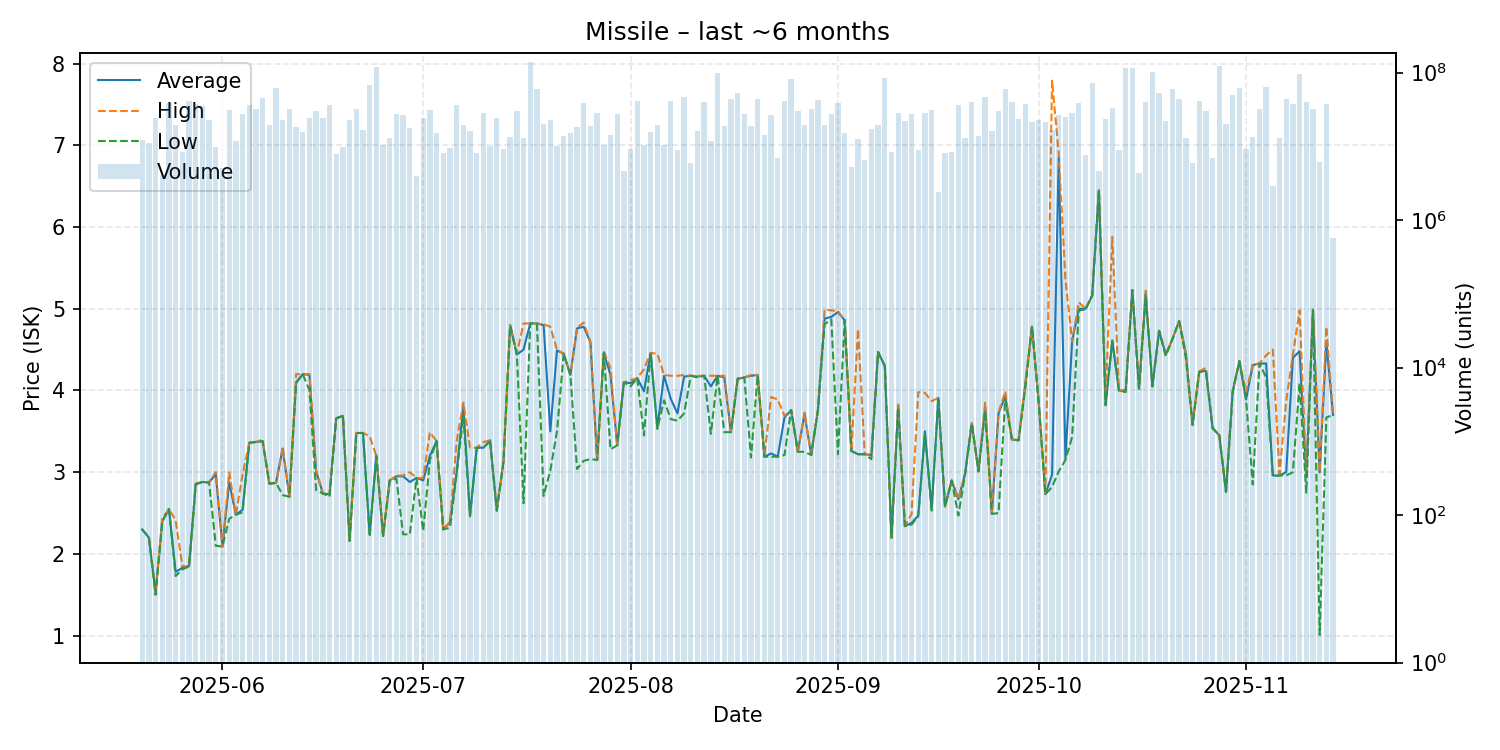

Values plotted in this chart, from the file beside it:
date, average, highest, lowest, order_count, volume
2025-05-20, 2.3, 2.3, 2.3, 15, 12132841
2025-05-21, 2.2, 2.2, 2.2, 10, 11051461
2025-05-22, 1.52, 1.53, 1.5, 26, 24053004
2025-05-23, 2.4, 2.44, 2.4, 6, 4059738
2025-05-24, 2.55, 2.55, 2.55, 15, 38639954
2025-05-25, 1.78, 2.41, 1.73, 21, 19711795
2025-05-26, 1.83, 1.85, 1.81, 10, 8261093
2025-05-27, 1.85, 1.85, 1.85, 13, 40870668
2025-05-28, 2.86, 2.86, 2.85, 15, 37603817
2025-05-29, 2.88, 2.88, 2.88, 10, 34793714
2025-05-30, 2.88, 2.88, 2.87, 18, 22742310
2025-05-31, 2.97, 3.0, 2.1, 17, 9780514
2025-06-01, 2.09, 2.09, 2.09, 8, 5143520
2025-06-02, 2.88, 3.0, 2.43, 16, 30990489
2025-06-03, 2.48, 2.48, 2.48, 14, 11897634
2025-06-04, 2.54, 2.97, 2.51, 23, 27587278
2025-06-05, 3.36, 3.36, 3.36, 19, 36527452
2025-06-06, 3.37, 3.37, 3.37, 15, 31968553
2025-06-07, 3.38, 3.4, 3.38, 15, 45152034
2025-06-08, 2.86, 2.86, 2.86, 22, 19481514
2025-06-09, 2.87, 2.87, 2.87, 23, 62484624
2025-06-10, 3.29, 3.3, 2.72, 25, 22705619
2025-06-11, 2.7, 2.7, 2.7, 13, 32058206
2025-06-12, 4.1, 4.2, 4.09, 18, 18203862
2025-06-13, 4.2, 4.2, 4.2, 10, 15682930
2025-06-14, 4.19, 4.2, 4.0, 20, 24461846
2025-06-15, 3.01, 3.02, 2.78, 15, 30130116
2025-06-16, 2.74, 2.74, 2.74, 19, 24521400
2025-06-17, 2.73, 2.73, 2.7, 22, 36761449
2025-06-18, 3.66, 3.66, 3.66, 11, 7848786
2025-06-19, 3.69, 3.69, 3.69, 11, 9771102
2025-06-20, 2.16, 2.17, 2.16, 15, 22938038
2025-06-21, 3.48, 3.48, 3.48, 14, 32328376
2025-06-22, 3.48, 3.48, 3.48, 17, 16778359
2025-06-23, 2.24, 3.44, 2.21, 26, 67817504
2025-06-24, 3.2, 3.2, 3.2, 25, 119872663
2025-06-25, 2.22, 2.22, 2.22, 9, 10556300
2025-06-26, 2.9, 2.9, 2.9, 10, 12906604
2025-06-27, 2.95, 2.96, 2.92, 23, 26994023
2025-06-28, 2.95, 2.96, 2.24, 20, 26414067
2025-06-29, 2.88, 3.0, 2.24, 16, 17683575
2025-06-30, 2.93, 2.93, 2.93, 8, 3915535
2025-07-01, 2.9, 2.93, 2.28, 20, 24247845
2025-07-02, 3.2, 3.49, 3.15, 27, 30943888
2025-07-03, 3.38, 3.38, 3.38, 15, 15341655
2025-07-04, 2.3, 2.3, 2.3, 4, 8229161
2025-07-05, 2.39, 2.39, 2.32, 8, 9616432
2025-07-06, 3.0, 3.38, 2.98, 23, 35876733
2025-07-07, 3.82, 3.85, 3.69, 17, 19618141
2025-07-08, 2.47, 3.3, 2.46, 14, 16121296
2025-07-09, 3.3, 3.3, 3.3, 6, 8148736
2025-07-10, 3.3, 3.37, 3.3, 18, 28028763
2025-07-11, 3.39, 3.39, 3.38, 16, 10247564
2025-07-12, 2.53, 2.55, 2.53, 18, 23856357
2025-07-13, 3.13, 3.13, 3.13, 12, 9083744
2025-07-14, 4.8, 4.8, 4.79, 11, 13436294
2025-07-15, 4.44, 4.45, 4.44, 9, 30351254
2025-07-16, 4.5, 4.82, 2.62, 14, 12775817
2025-07-17, 4.82, 4.82, 4.82, 16, 139867159
2025-07-18, 4.82, 4.82, 4.82, 21, 59295317
... 119 more rows
